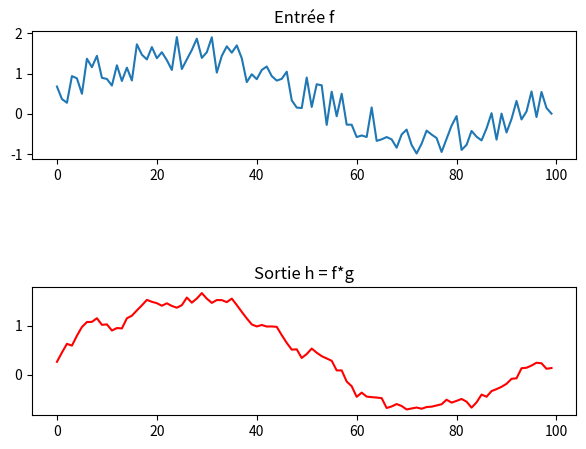

Write Python code to recreate this figure.

import numpy as np
import matplotlib.pyplot as plt

##########################################
# Exemple du cours

f = np.array([1,0,3,5,1])
g = np.array([1,2,3])  
h = np.convolve(f,g,'same')

print("=== Exemple ===")
print('f =',f)
print('g =',g)
print('h =',h)

##########################################
# Exemple du cours

f = np.array([1,0,3,5,1])
g = np.array([1,2,3])  
h = np.convolve(f,g,'full')

print("=== Exemple ===")
print('f =',f)
print('g =',g)
print('h =',h)




# Visualisation

def affichage_convolution(f,g,mode='same'):
	h = np.convolve(f,g,mode=mode)

	ax = plt.subplot(2,1,1)
	ax.set_title("Entrée f")
	plt.plot(f)

	# ax = plt.subplot(3,1,2)
	# ax.set_title("fonction g")
	# plt.plot(g,color='orange')

	ax = plt.subplot(2,1,2)
	ax.set_title("Sortie h = f*g")
	plt.plot(h,color='red')

	plt.subplots_adjust(top=0.9, bottom=0.1, left=0.1, right=0.95, hspace=1.0,wspace=0.5)
	# plt.tight_layout()
	# plt.savefig('convolution-1d-2.png')
	plt.show()
	return

# Exemple 1

f = np.array([4,2,1,4,5,1,3])
g = 1/3*np.array([1,1,1])  
# affichage_convolution(f,g,mode='same')

# Exemple 2 : moyenne mobile et bruit
N = 100
f = np.sin(np.linspace(0,2*np.pi,N)) + 1*np.random.random(N)
g = 1/5*np.ones(5)
affichage_convolution(f,g,mode='same')

